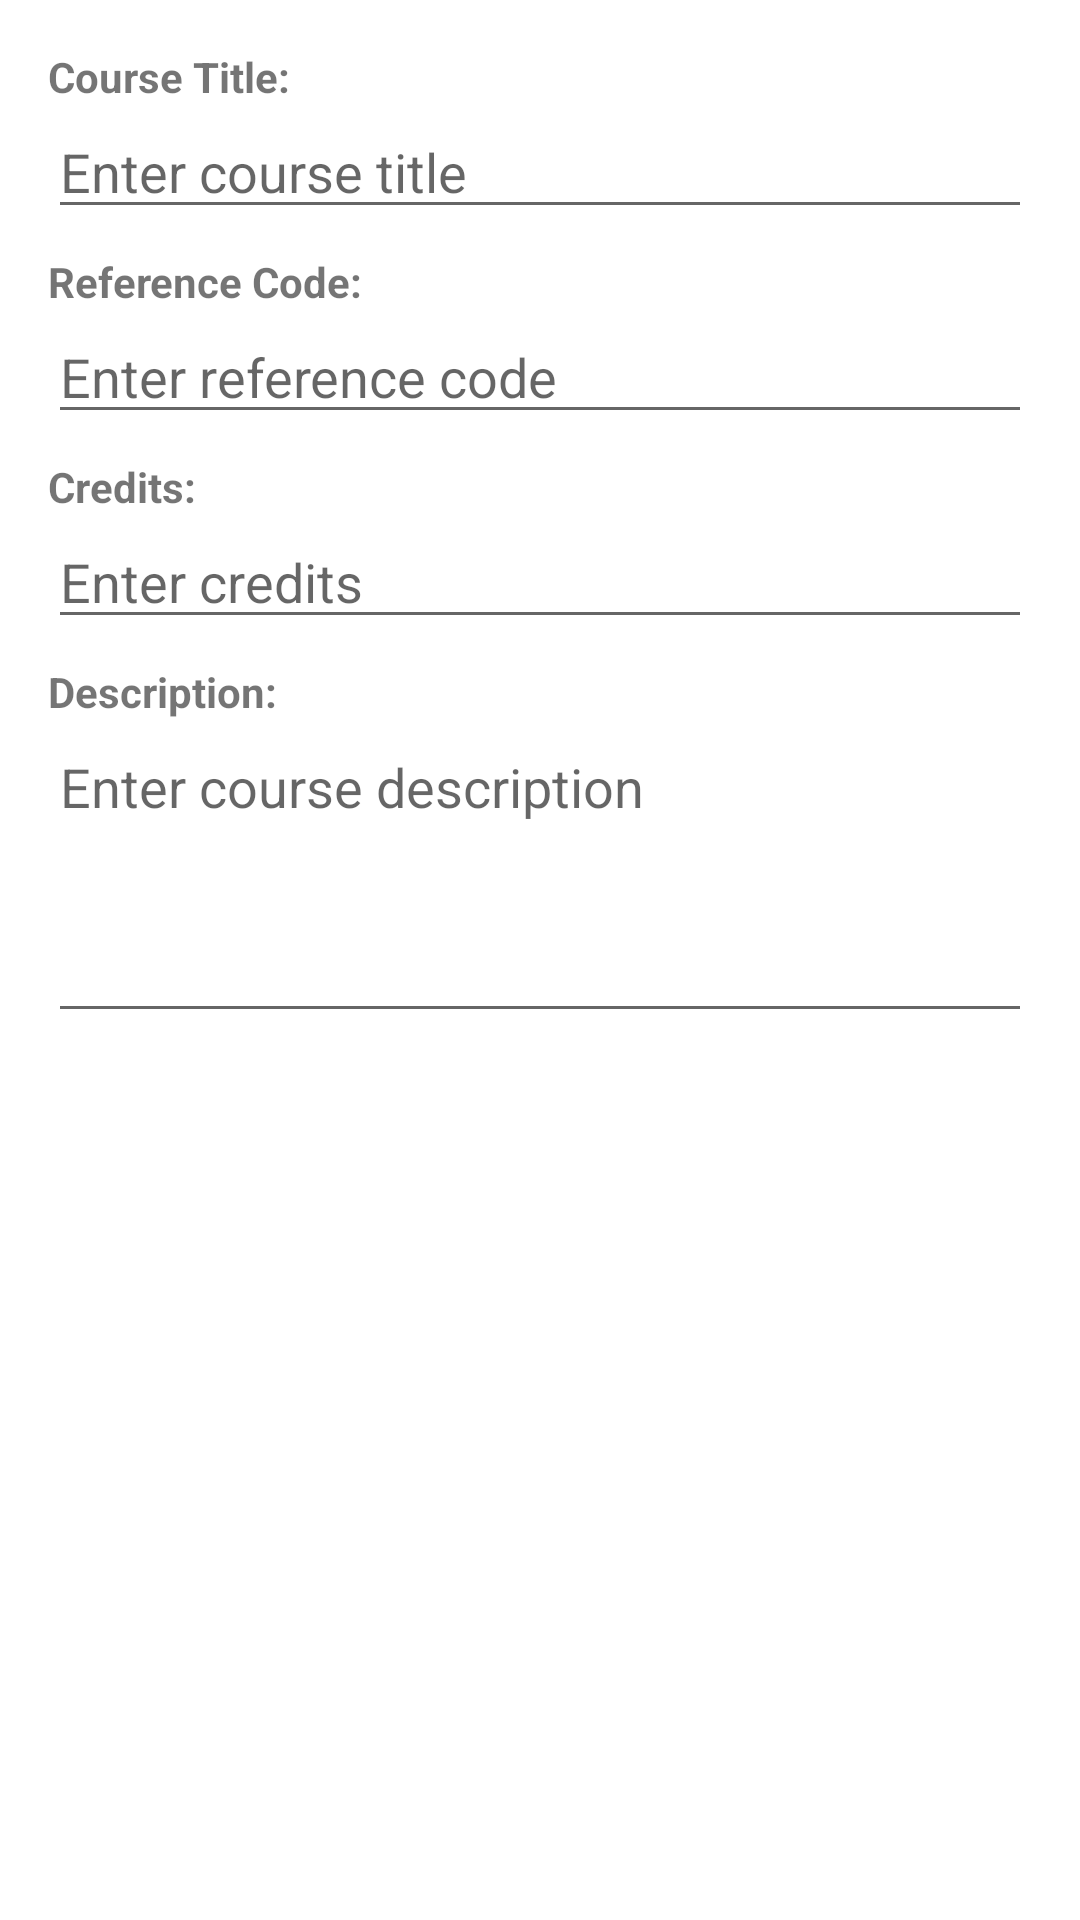

Layout XML and referenced resources for this Android screen:
<!-- AndroidManifest.xml: application theme AppTheme -->
<!-- res/layout/dialog_add_edit_course.xml -->
<?xml version="1.0" encoding="utf-8"?>

<LinearLayout xmlns:android="http://schemas.android.com/apk/res/android"
    android:layout_width="match_parent"
    android:layout_height="wrap_content"
    android:orientation="vertical"
    android:padding="16dp">

    <TextView
        android:layout_width="match_parent"
        android:layout_height="wrap_content"
        android:text="Course Title:"
        android:textStyle="bold" />

    <EditText
        android:id="@+id/editTextCourse"
        android:layout_width="match_parent"
        android:layout_height="wrap_content"
        android:layout_marginBottom="8dp"
        android:hint="Enter course title" />

    <TextView
        android:layout_width="match_parent"
        android:layout_height="wrap_content"
        android:text="Reference Code:"
        android:textStyle="bold" />

    <EditText
        android:id="@+id/editTextReference"
        android:layout_width="match_parent"
        android:layout_height="wrap_content"
        android:layout_marginBottom="8dp"
        android:hint="Enter reference code" />

    <TextView
        android:layout_width="match_parent"
        android:layout_height="wrap_content"
        android:text="Credits:"
        android:textStyle="bold" />

    <EditText
        android:id="@+id/editTextCredits"
        android:layout_width="match_parent"
        android:layout_height="wrap_content"
        android:layout_marginBottom="8dp"
        android:hint="Enter credits"
        android:inputType="number" />

    <TextView
        android:layout_width="match_parent"
        android:layout_height="wrap_content"
        android:text="Description:"
        android:textStyle="bold" />

    <EditText
        android:id="@+id/editTextDescription"
        android:layout_width="match_parent"
        android:layout_height="wrap_content"
        android:layout_marginBottom="8dp"
        android:hint="Enter course description"
        android:inputType="textMultiLine"
        android:lines="4"
        android:gravity="top|start" />

</LinearLayout>
<!-- resources referenced by this layout -->
<resources>

</resources>
